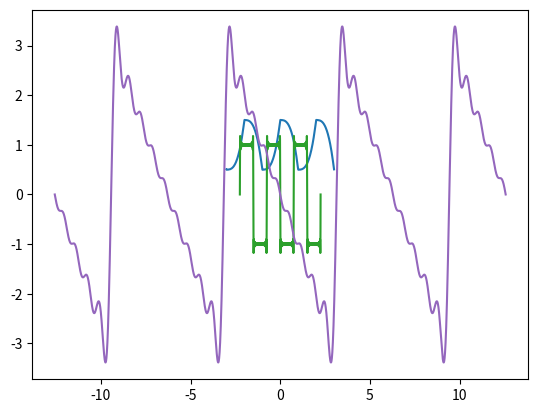

Write Python code to recreate this figure.
from scipy.integrate import quad
from math import cos, sin, pi
import numpy as np
import matplotlib.pyplot as plt

def FourierCoeffs(func, L, nterms):

    a = np.zeros(nterms)
    b = np.zeros(nterms)

    def an_func(x):
        return (func(x) * cos((pi * x * i) / L))

    def bn_func(x):
        return (func(x) * sin((pi * x * i) / L))

    for i in range(nterms):
        a[i] = (1 / L) * quad(an_func, -L, L)[0]
        b[i] = (1 / L) * quad(bn_func, -L, L)[0]

    return a, b

def PlotFourier(func, L, nterms, xmin, xmax, npoints=5000):
    
    a, b = FourierCoeffs(func, L, nterms)

    x = np.linspace(xmin, xmax, npoints)
    y = np.zeros_like(x)

    def f(z):
        return (a[i] * cos((pi * z * i) / L)) + (b[i] * sin((pi * z * i) / L))
    sudof = np.vectorize(f)

    for i in range(len(a)):
        y = y + sudof(x)

    plt.plot(x,y,L)
    plt.show()

def main(): 
 
    def Sharkfin(x): 
        if x < 0: return (x + 1) ** 3 
        else: return 1 - x ** 3 
     
    def Squarewave(x): 
        if x < 0: return 1 
        else: return -1 
 
    L = 1 
    a, b = FourierCoeffs(Sharkfin, L, 50) 
    print(a, "\n",b,"\n") 
    PlotFourier(Sharkfin, L, 50, -3*L, 3*L) 
 
    L = 0.75 
    a, b = FourierCoeffs(Squarewave, L, 50) 
    print(a, "\n",b,"\n") 
    PlotFourier(Squarewave, L, 50, -3*L, 3*L) 
 
    L = np.pi 
    a, b = FourierCoeffs(lambda x: -x, L, 10) 
    print(a, "\n",b,"\n") 
    PlotFourier(lambda x: -x, L, 10, -4*L, 4*L, npoints=10000) 
 
main() 
